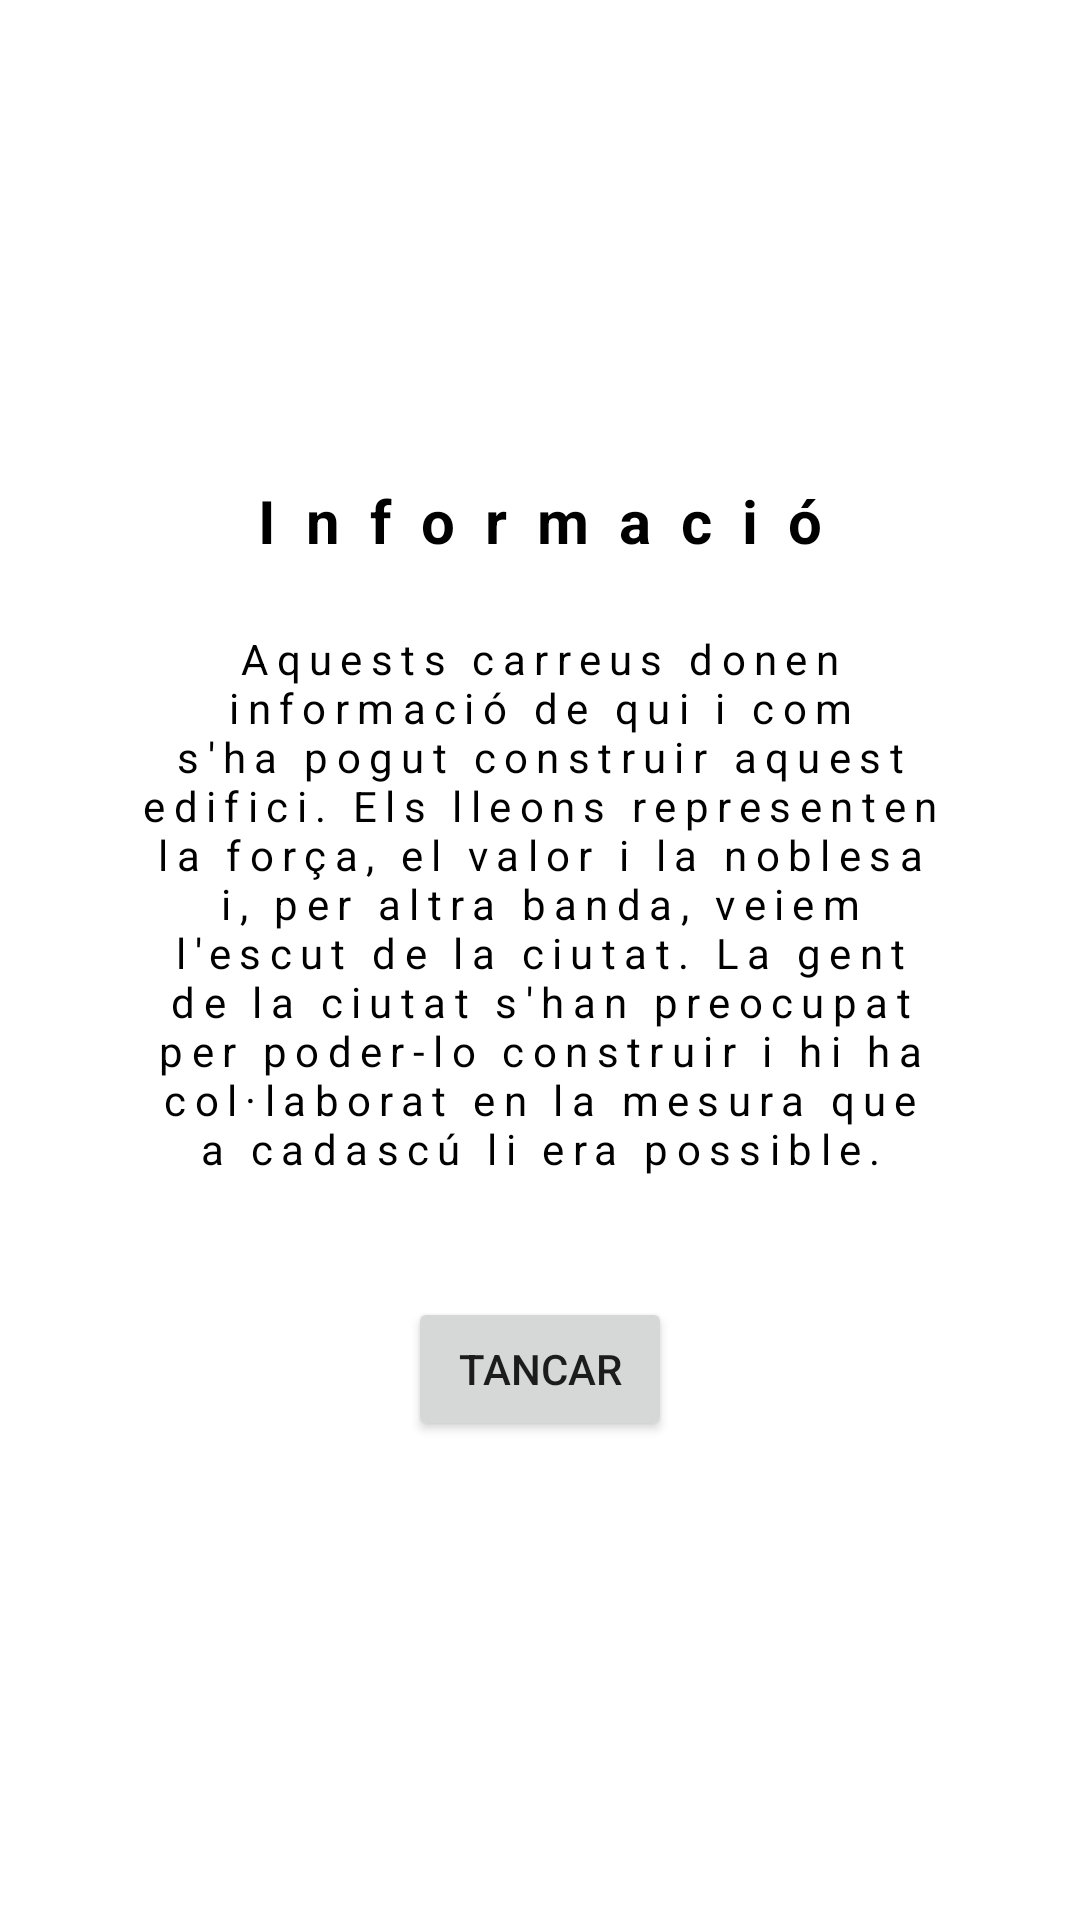

Reconstruct the res/layout file that produces this screen, plus the resources it refers to.
<!-- AndroidManifest.xml: activity theme Theme.AppCompat.Light.Dialog.Alert -->
<!-- res/layout/activity_informacio_joc.xml -->
<?xml version="1.0" encoding="utf-8"?>
<androidx.constraintlayout.widget.ConstraintLayout xmlns:android="http://schemas.android.com/apk/res/android"
    xmlns:tools="http://schemas.android.com/tools"
    android:layout_width="match_parent"
    android:layout_height="match_parent"
    xmlns:app="http://schemas.android.com/apk/res-auto"
    android:fontFamily="@font/happymonkey_regular"
   >



    <ScrollView
        app:layout_constraintTop_toTopOf="parent"
        app:layout_constraintStart_toStartOf="parent"
        app:layout_constraintEnd_toEndOf="parent"
        app:layout_constraintBottom_toBottomOf="parent"
        android:layout_width="wrap_content"
        android:layout_height="wrap_content"
        tools:layout_editor_absoluteX="1dp"
        tools:layout_editor_absoluteY="279dp">

        <androidx.constraintlayout.widget.ConstraintLayout xmlns:android="http://schemas.android.com/apk/res/android"
        xmlns:tools="http://schemas.android.com/tools"
        android:layout_width="match_parent"
        android:layout_height="match_parent"
        xmlns:app="http://schemas.android.com/apk/res-auto"
        android:fontFamily="@font/happymonkey_regular"
        >

        <TextView
            android:id="@+id/tituloInformacioJoc"
            android:layout_width="match_parent"
            android:layout_height="wrap_content"
            app:layout_constraintStart_toStartOf="parent"
            app:layout_constraintEnd_toEndOf="parent"
            app:layout_constraintTop_toTopOf="parent"
            android:text="Informació"
            android:letterSpacing="0.5"
            android:textAlignment="center"
            android:textSize="20sp"
            android:textStyle="bold"
            android:textColor="@color/border_color"/>

        <TextView
            android:id="@+id/textJocComplet"
            android:layout_width="match_parent"
            android:layout_height="wrap_content"
            android:layout_marginVertical="50dp"
            android:paddingHorizontal="30dp"
            app:layout_constraintTop_toBottomOf="@id/tituloInformacioJoc"
            app:layout_constraintEnd_toEndOf="parent"
            app:layout_constraintTop_toTopOf="parent"
            android:text="@string/infoJocUn"
            android:letterSpacing="0.2"
            android:textAlignment="center"
            android:textSize="14sp"
            android:textColor="@color/border_color"/>

        <Button
            android:id="@+id/tancaInfoJoc"
            android:layout_width="wrap_content"
            android:layout_height="wrap_content"
            android:layout_marginTop="40dp"
            android:text="Tancar"
            app:layout_constraintEnd_toEndOf="parent"
            app:layout_constraintStart_toStartOf="parent"
            app:layout_constraintTop_toBottomOf="@id/textJocComplet" />
        </androidx.constraintlayout.widget.ConstraintLayout>
    </ScrollView>

</androidx.constraintlayout.widget.ConstraintLayout>
<!-- resources referenced by this layout -->
<resources>
  <color name="border_color">#FF000000</color>
  <string name="infoJocUn">
          Aquests carreus donen informació de qui i com s\'ha pogut construir aquest edifici.
          Els lleons representen la força, el valor i la noblesa i, per altra banda, veiem l\'escut de la ciutat.
          La gent de la ciutat s\'han preocupat per poder-lo construir i hi ha col·laborat en la mesura que a cadascú li era  possible.
      </string>
</resources>
